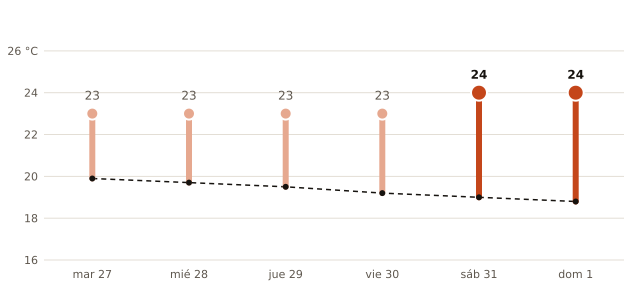

The file beside this chart, header and first rows:
fecha, máxima_prevista_C, máxima_normal_1991_2020_C
2026-10-27, 23, 19.9
2026-10-28, 23, 19.7
2026-10-29, 23, 19.5
2026-10-30, 23, 19.2
2026-10-31, 24, 19.0
2026-11-01, 24, 18.8
